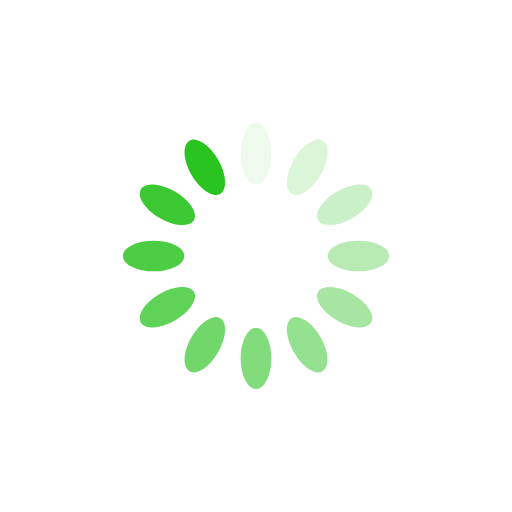
t = 0.00 s
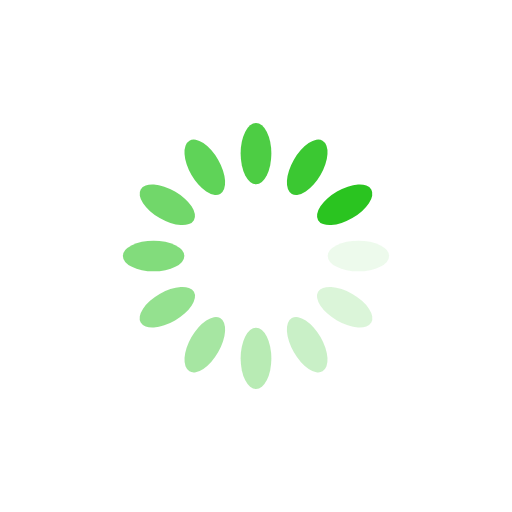
t = 0.25 s
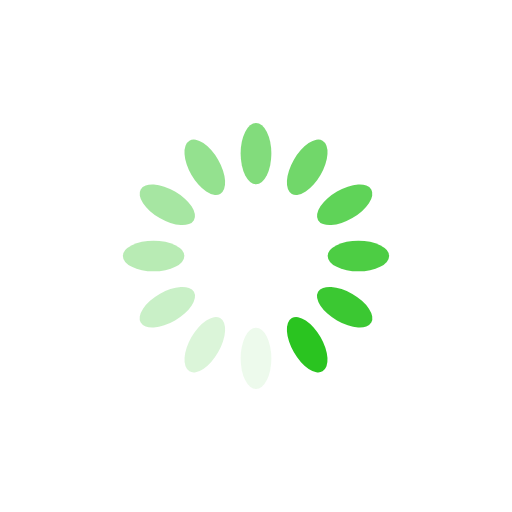
t = 0.50 s
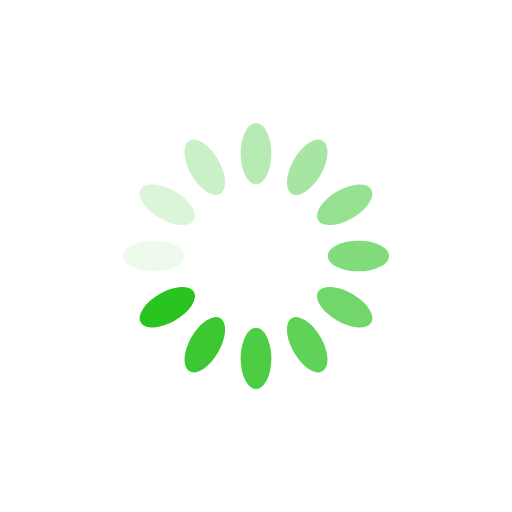
t = 0.75 s

The animated SVG that drew these frames (rendered in a browser with its animation timeline set to each time). Animation: 12 SMIL elements (animate=12); one cycle of 1.00 s, repeats indefinitely.

<?xml version="1.0" encoding="utf-8"?>
<svg xmlns="http://www.w3.org/2000/svg" xmlns:xlink="http://www.w3.org/1999/xlink" style="margin: auto; background: rgb(255, 255, 255); display: block; shape-rendering: auto;" width="200px" height="200px" viewBox="0 0 100 100" preserveAspectRatio="xMidYMid">
<g transform="rotate(0 50 50)">
  <rect x="47" y="24" rx="3" ry="6" width="6" height="12" fill="#2ac420">
    <animate attributeName="opacity" values="1;0" keyTimes="0;1" dur="1s" begin="-0.9166666666666666s" repeatCount="indefinite"></animate>
  </rect>
</g><g transform="rotate(30 50 50)">
  <rect x="47" y="24" rx="3" ry="6" width="6" height="12" fill="#2ac420">
    <animate attributeName="opacity" values="1;0" keyTimes="0;1" dur="1s" begin="-0.8333333333333334s" repeatCount="indefinite"></animate>
  </rect>
</g><g transform="rotate(60 50 50)">
  <rect x="47" y="24" rx="3" ry="6" width="6" height="12" fill="#2ac420">
    <animate attributeName="opacity" values="1;0" keyTimes="0;1" dur="1s" begin="-0.75s" repeatCount="indefinite"></animate>
  </rect>
</g><g transform="rotate(90 50 50)">
  <rect x="47" y="24" rx="3" ry="6" width="6" height="12" fill="#2ac420">
    <animate attributeName="opacity" values="1;0" keyTimes="0;1" dur="1s" begin="-0.6666666666666666s" repeatCount="indefinite"></animate>
  </rect>
</g><g transform="rotate(120 50 50)">
  <rect x="47" y="24" rx="3" ry="6" width="6" height="12" fill="#2ac420">
    <animate attributeName="opacity" values="1;0" keyTimes="0;1" dur="1s" begin="-0.5833333333333334s" repeatCount="indefinite"></animate>
  </rect>
</g><g transform="rotate(150 50 50)">
  <rect x="47" y="24" rx="3" ry="6" width="6" height="12" fill="#2ac420">
    <animate attributeName="opacity" values="1;0" keyTimes="0;1" dur="1s" begin="-0.5s" repeatCount="indefinite"></animate>
  </rect>
</g><g transform="rotate(180 50 50)">
  <rect x="47" y="24" rx="3" ry="6" width="6" height="12" fill="#2ac420">
    <animate attributeName="opacity" values="1;0" keyTimes="0;1" dur="1s" begin="-0.4166666666666667s" repeatCount="indefinite"></animate>
  </rect>
</g><g transform="rotate(210 50 50)">
  <rect x="47" y="24" rx="3" ry="6" width="6" height="12" fill="#2ac420">
    <animate attributeName="opacity" values="1;0" keyTimes="0;1" dur="1s" begin="-0.3333333333333333s" repeatCount="indefinite"></animate>
  </rect>
</g><g transform="rotate(240 50 50)">
  <rect x="47" y="24" rx="3" ry="6" width="6" height="12" fill="#2ac420">
    <animate attributeName="opacity" values="1;0" keyTimes="0;1" dur="1s" begin="-0.25s" repeatCount="indefinite"></animate>
  </rect>
</g><g transform="rotate(270 50 50)">
  <rect x="47" y="24" rx="3" ry="6" width="6" height="12" fill="#2ac420">
    <animate attributeName="opacity" values="1;0" keyTimes="0;1" dur="1s" begin="-0.16666666666666666s" repeatCount="indefinite"></animate>
  </rect>
</g><g transform="rotate(300 50 50)">
  <rect x="47" y="24" rx="3" ry="6" width="6" height="12" fill="#2ac420">
    <animate attributeName="opacity" values="1;0" keyTimes="0;1" dur="1s" begin="-0.08333333333333333s" repeatCount="indefinite"></animate>
  </rect>
</g><g transform="rotate(330 50 50)">
  <rect x="47" y="24" rx="3" ry="6" width="6" height="12" fill="#2ac420">
    <animate attributeName="opacity" values="1;0" keyTimes="0;1" dur="1s" begin="0s" repeatCount="indefinite"></animate>
  </rect>
</g>
<!-- [ldio] generated by https://loading.io/ --></svg>
